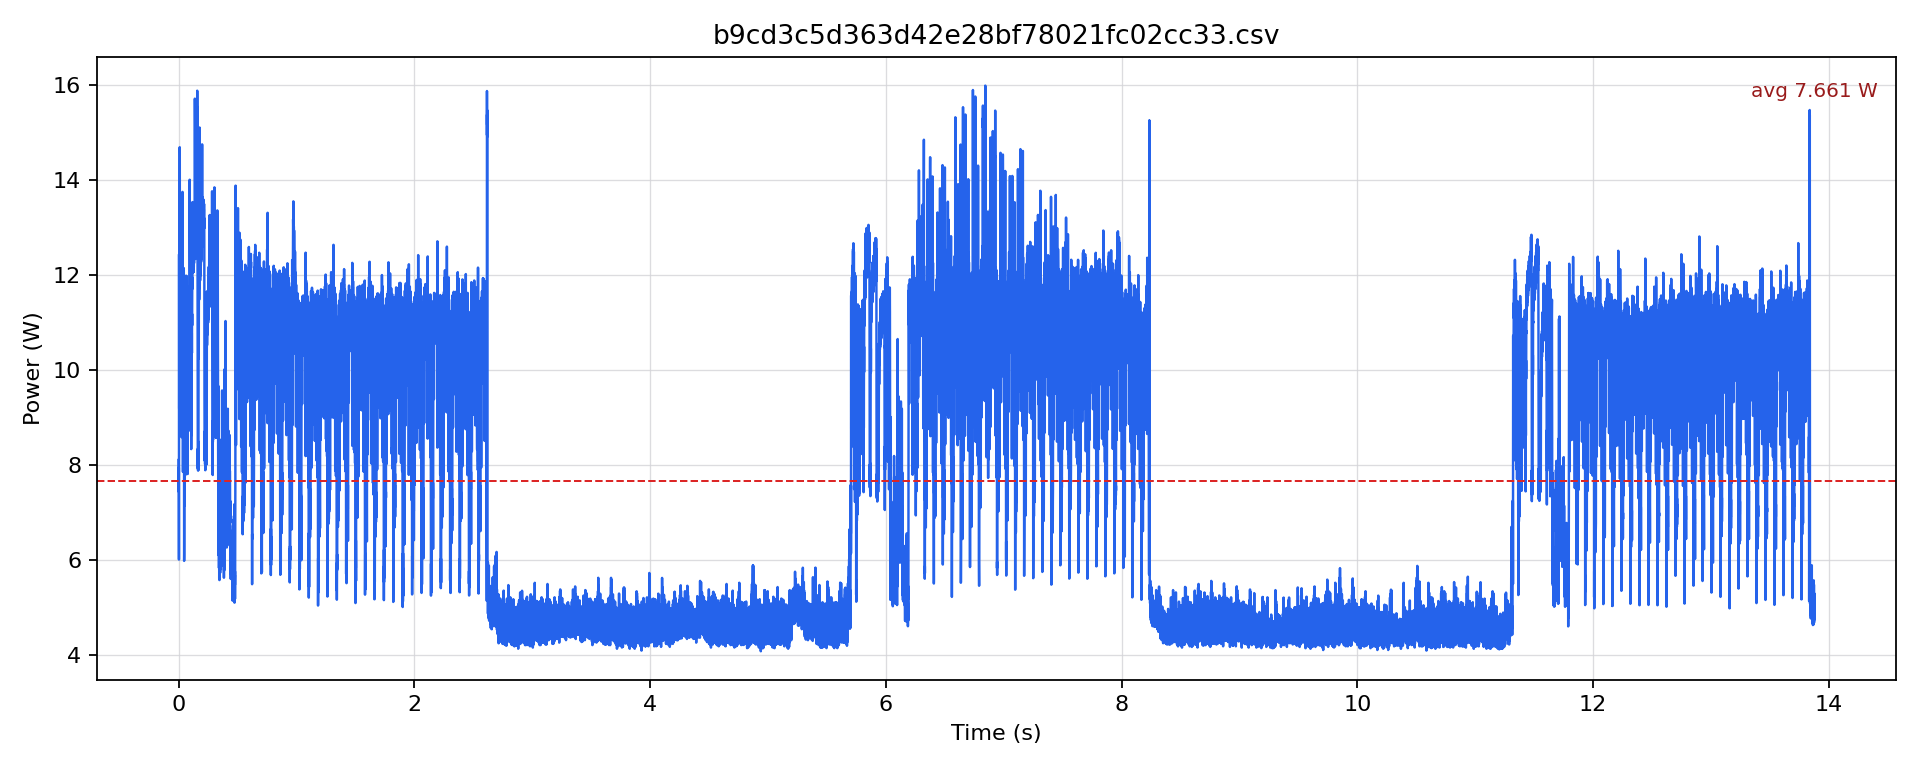

Source data for this figure (header and first rows):
timestamp [us], current [mA], voltage [mV], power [W]
0.0, 664.3, 12209, 8.11
500.0, 630.8, 12207, 7.7
1000, 609.9, 12206, 7.444
1500, 640.2, 12204, 7.813
2000, 651.7, 12204, 7.954
2500, 506.3, 12206, 6.18
3000, 492.7, 12210, 6.016
3500, 651.7, 12209, 7.957
4000, 1021, 12182, 12.44
4500, 892.3, 12173, 10.86
5000, 755.3, 12170, 9.192
5500, 806.5, 12168, 9.814
6000, 791.9, 12167, 9.635
6500, 845.2, 12162, 10.28
7000, 854.6, 12159, 10.39
7500, 916.4, 12153, 11.14
8000, 970.8, 12147, 11.79
8500, 1008, 12138, 12.24
9000, 1143, 12128, 13.87
9500, 1212, 12117, 14.69
10000, 1199, 12103, 14.51
10500, 1015, 12109, 12.29
11000, 967.6, 12116, 11.72
11500, 1019, 12119, 12.35
12000, 1018, 12123, 12.34
12500, 990.6, 12125, 12.01
13000, 961.4, 12125, 11.66
13500, 1020, 12127, 12.37
14000, 1009, 12127, 12.24
14500, 985.4, 12129, 11.95
15000, 976, 12131, 11.84
15500, 1018, 12131, 12.35
16000, 1029, 12130, 12.49
16500, 1008, 12127, 12.23
17000, 988.6, 12128, 11.99
17500, 1024, 12129, 12.42
18000, 1027, 12127, 12.46
18500, 1012, 12128, 12.27
19000, 1008, 12128, 12.23
19500, 1061, 12126, 12.86
20000, 1079, 12118, 13.07
20500, 1035, 12118, 12.54
21000, 996.9, 12120, 12.08
21500, 1059, 12121, 12.83
22000, 1043, 12120, 12.64
22500, 1017, 12118, 12.32
23000, 1005, 12120, 12.18
23500, 1062, 12121, 12.87
24000, 1025, 12122, 12.43
24500, 899.6, 12128, 10.91
25000, 768.9, 12138, 9.332
25500, 707.1, 12147, 8.59
26000, 744.8, 12164, 9.06
26500, 711.3, 12169, 8.656
27000, 708.2, 12174, 8.621
27500, 877.7, 12167, 10.68
28000, 944.6, 12153, 11.48
28500, 899.6, 12151, 10.93
29000, 1011, 12143, 12.27
29500, 844.2, 12147, 10.25
... 27,692 more rows
